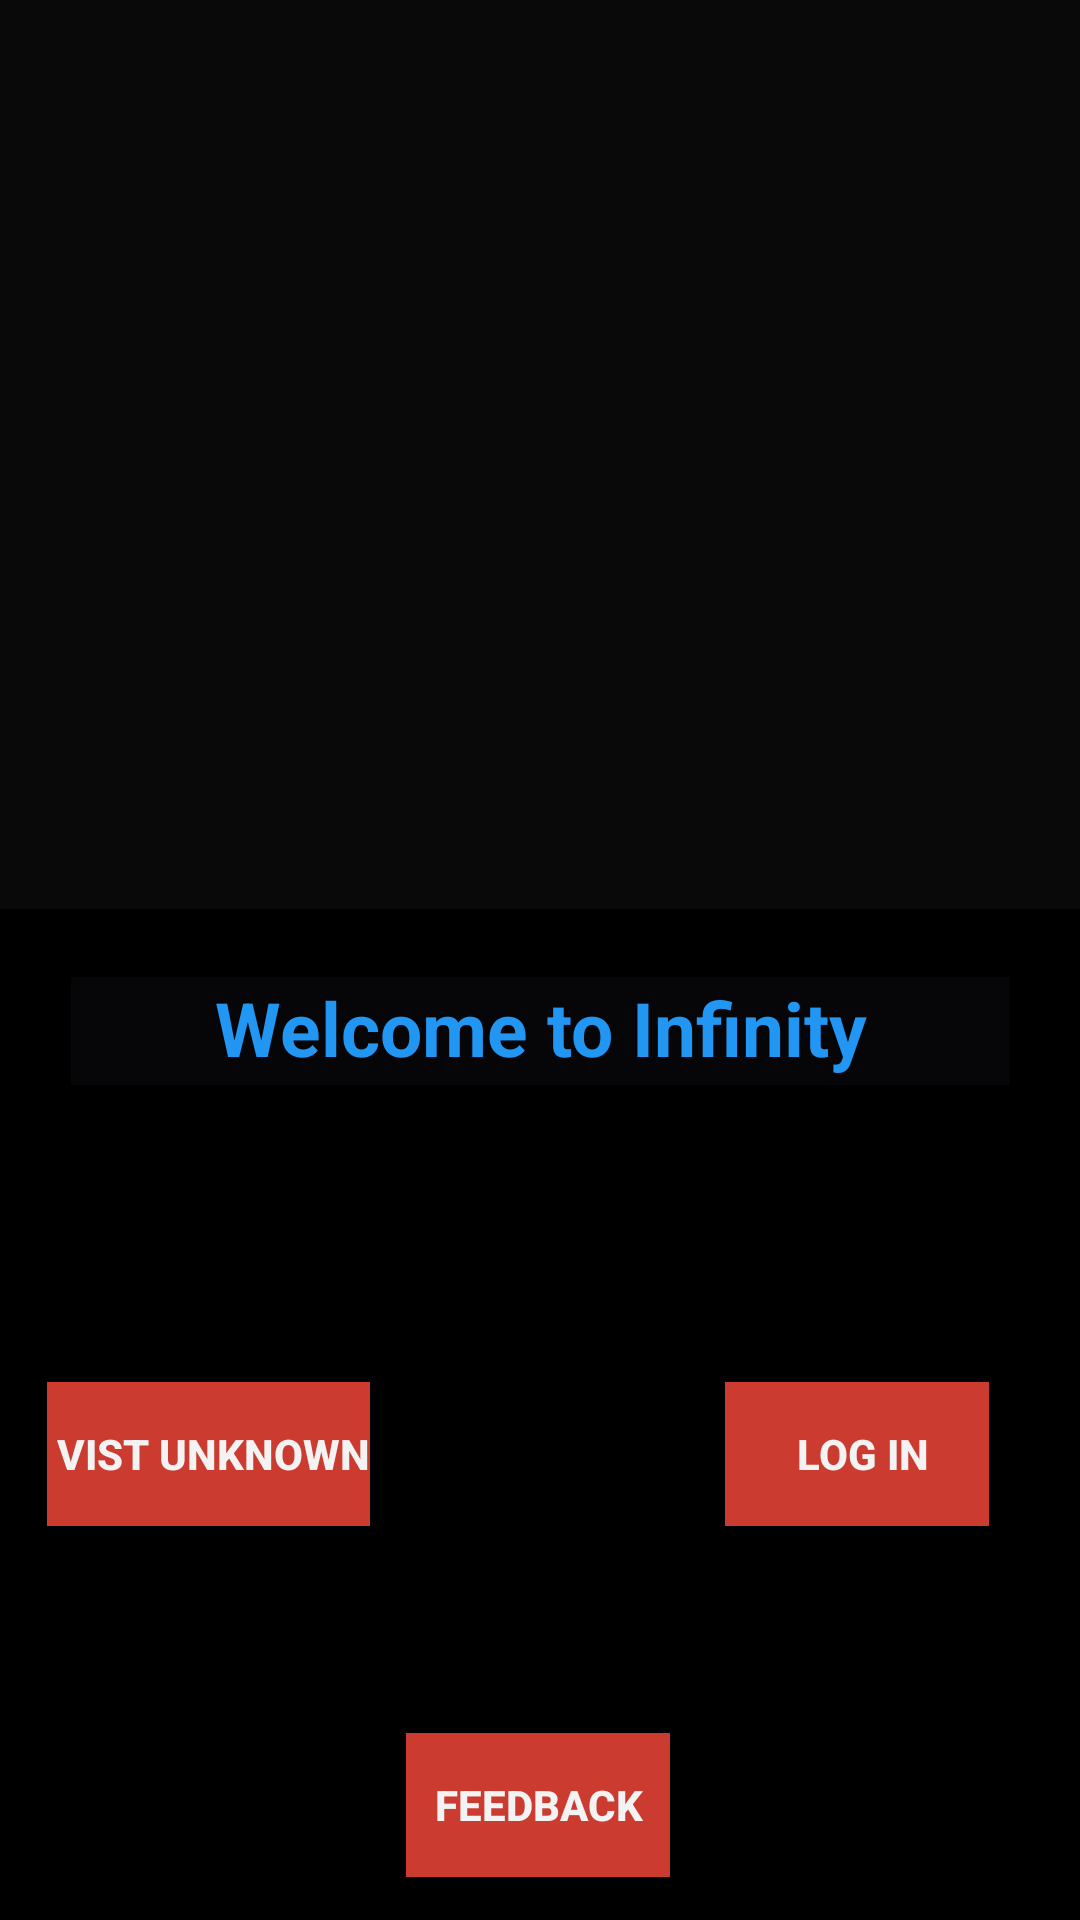

Write the Android layout XML for this screen, with the resource values it uses.
<!-- AndroidManifest.xml: application theme Theme.Spacebook -->
<!-- res/layout/activity_main.xml -->
<?xml version="1.0" encoding="utf-8"?>
<androidx.constraintlayout.widget.ConstraintLayout xmlns:android="http://schemas.android.com/apk/res/android"
    xmlns:app="http://schemas.android.com/apk/res-auto"
    xmlns:tools="http://schemas.android.com/tools"
    android:layout_width="match_parent"
    android:layout_height="match_parent"
    android:background="@color/background_color"
    tools:context=".MainActivity">

    <ImageView
        android:id="@+id/mainpage"
        android:layout_width="412dp"
        android:layout_height="303dp"
        android:accessibilityLiveRegion="none"
        android:adjustViewBounds="false"
        android:background="#080908"
        android:backgroundTint="#090909"
        android:baselineAlignBottom="false"
        android:focusable="auto"
        android:foregroundTint="#090909"
        app:layout_constraintBottom_toBottomOf="parent"
        app:layout_constraintEnd_toEndOf="parent"
        app:layout_constraintHorizontal_bias="1.0"
        app:layout_constraintStart_toStartOf="parent"
        app:layout_constraintTop_toTopOf="parent"
        app:layout_constraintVertical_bias="0.0"
        app:srcCompat="@drawable/img1" />

    <TextView
        android:id="@+id/text_view1"
        android:layout_width="313dp"
        android:layout_height="36dp"
        android:background="#080908"
        android:backgroundTint="#060507"
        android:fontFamily="sans-serif"
        android:text="Welcome to Infinity"
        android:textAlignment="center"
        android:textColor="#2196F3"
        android:textColorHighlight="#2196F3"
        android:textSize="25sp"
        android:textStyle="bold"
        app:layout_constraintBottom_toBottomOf="parent"
        app:layout_constraintEnd_toEndOf="parent"
        app:layout_constraintStart_toStartOf="parent"
        app:layout_constraintTop_toTopOf="@+id/mainpage"
        app:layout_constraintVertical_bias="0.539" />

    <Button
        android:id="@+id/btn_1"
        android:layout_width="wrap_content"
        android:layout_height="wrap_content"
        android:background="#121111"
        android:backgroundTint="#CC3B30"
        android:text=" Vist Unknown"
        android:textColor="#F4F3F3"
        android:textStyle="bold"
        app:layout_constraintBottom_toBottomOf="parent"
        app:layout_constraintEnd_toEndOf="parent"
        app:layout_constraintHorizontal_bias="0.062"
        app:layout_constraintStart_toStartOf="parent"
        app:layout_constraintTop_toTopOf="parent"
        app:layout_constraintVertical_bias="0.778" />

    <Button
        android:id="@+id/log_btn"
        android:layout_width="wrap_content"
        android:layout_height="wrap_content"
        android:background="#121111"
        android:backgroundTint="#CC3B30"
        android:text=" Log In"
        android:textColor="#F4F3F3"
        android:textStyle="bold"
        app:layout_constraintBottom_toBottomOf="parent"
        app:layout_constraintEnd_toEndOf="parent"
        app:layout_constraintHorizontal_bias="0.888"
        app:layout_constraintStart_toStartOf="parent"
        app:layout_constraintTop_toTopOf="parent"
        app:layout_constraintVertical_bias="0.778" />


    <Button
        android:id="@+id/feedback_btn"
        android:layout_width="wrap_content"
        android:layout_height="48dp"
        android:background="#121111"
        android:backgroundTint="#CC3B30"
        android:text="Feedback"
        android:textColor="#F4F3F3"
        android:textStyle="bold"
        app:layout_constraintBottom_toBottomOf="parent"
        app:layout_constraintEnd_toEndOf="parent"
        app:layout_constraintHorizontal_bias="0.498"
        app:layout_constraintStart_toStartOf="parent"
        app:layout_constraintTop_toTopOf="parent"
        app:layout_constraintVertical_bias="0.976" />

</androidx.constraintlayout.widget.ConstraintLayout>
<!-- resources referenced by this layout -->
<resources>
  <color name="background_color">#000000 </color>
  <style name="Theme.Spacebook" parent="Theme.MaterialComponents.DayNight.NoActionBar">
          
          <item name="colorPrimary">@color/purple_500</item>
          <item name="colorPrimaryVariant">@color/purple_700</item>
          <item name="colorOnPrimary">@color/white</item>
          
          <item name="colorSecondary">@color/teal_200</item>
          <item name="colorSecondaryVariant">@color/teal_700</item>
          <item name="colorOnSecondary">@color/black</item>
          
          <item name="android:statusBarColor" tools:targetApi="l">?attr/colorPrimaryVariant</item>
          
      </style>
  <color name="purple_500">#FF6200EE</color>
  <color name="purple_700">#FF3700B3</color>
  <color name="white">#FFFFFFFF</color>
  <color name="teal_200">#FF03DAC5</color>
  <color name="teal_700">#FF018786</color>
  <color name="black">#FF000000</color>
</resources>
